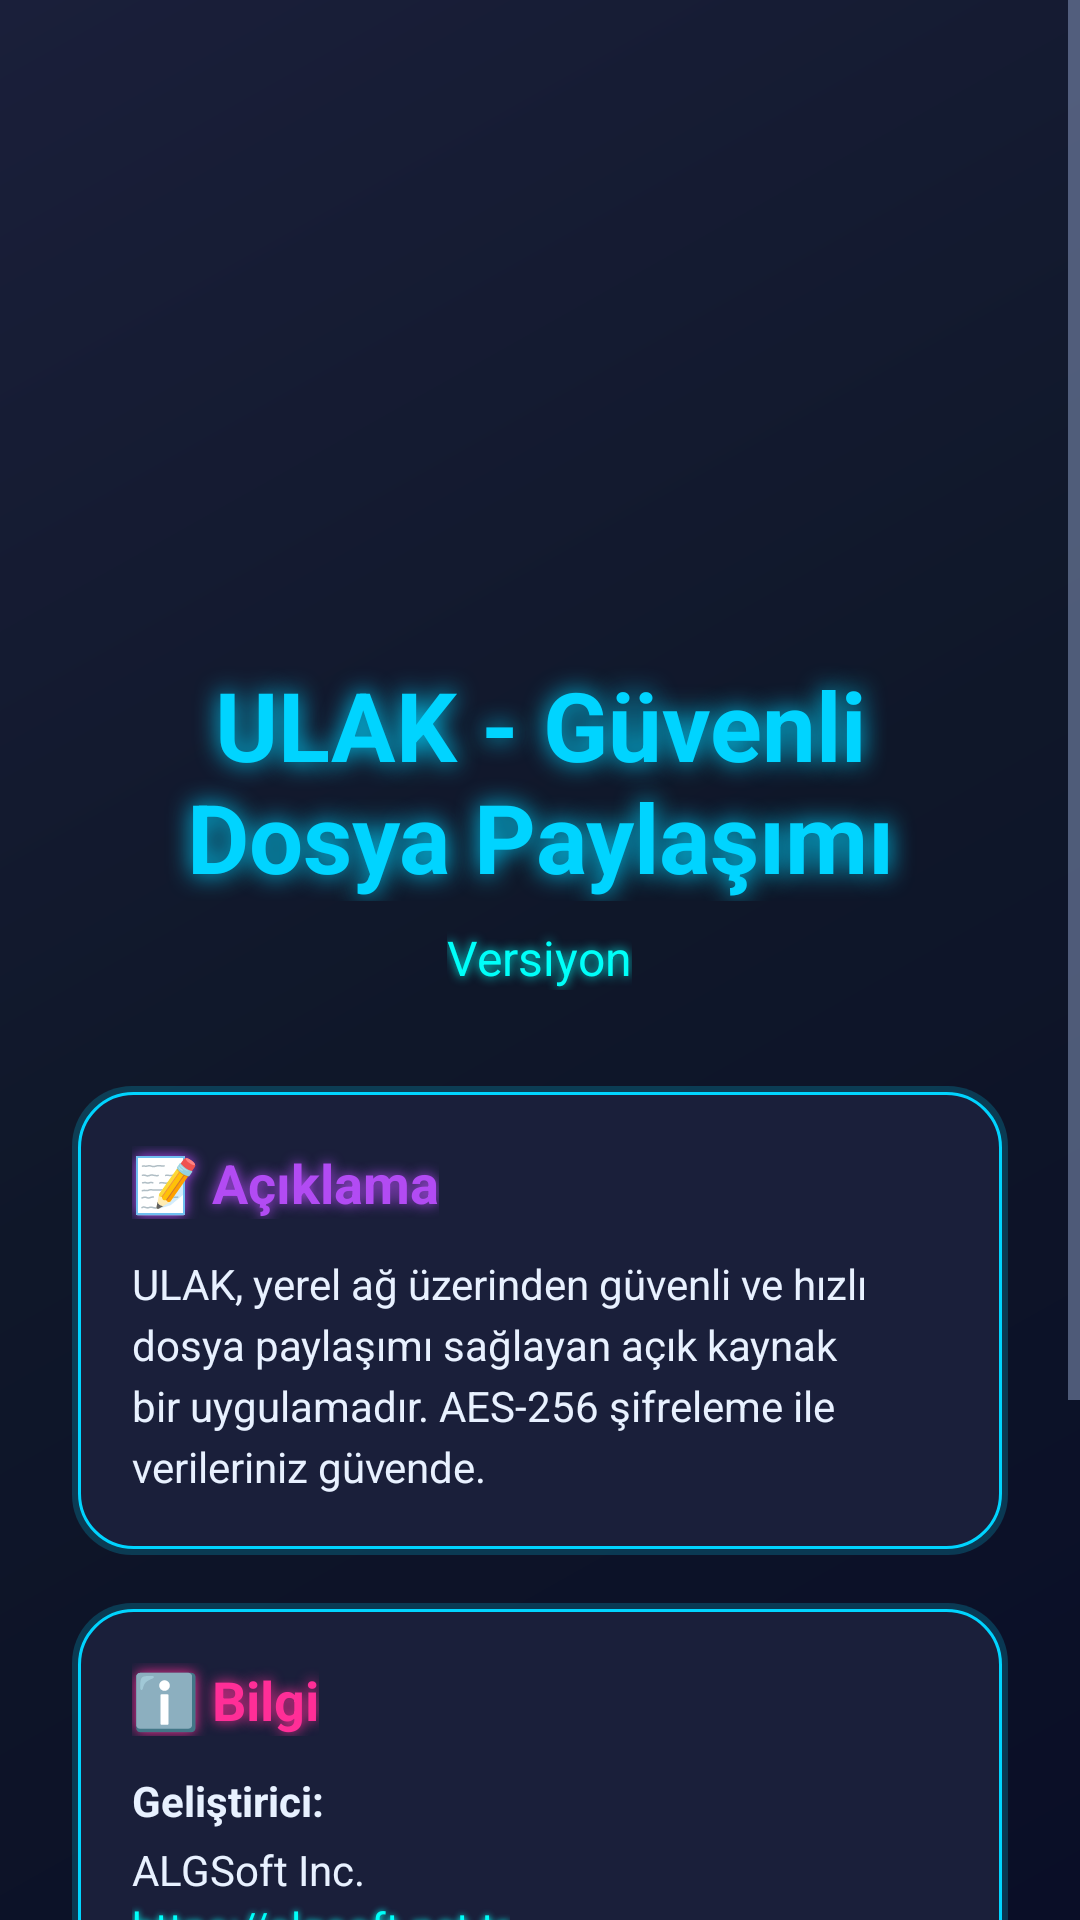

The Android layout XML behind this screen, and the referenced resources:
<!-- AndroidManifest.xml: application theme Theme.ULAK -->
<!-- res/layout/activity_about.xml -->
<?xml version="1.0" encoding="utf-8"?>
<ScrollView xmlns:android="http://schemas.android.com/apk/res/android"
    xmlns:app="http://schemas.android.com/apk/res-auto"
    android:layout_width="match_parent"
    android:layout_height="match_parent"
    android:background="@drawable/bg_gradient"
    android:fillViewport="true">

    <LinearLayout
        android:layout_width="match_parent"
        android:layout_height="wrap_content"
        android:orientation="vertical"
        android:padding="24dp"
        android:gravity="center_horizontal">

        
        <ImageView
            android:id="@+id/ivAppLogo"
            android:layout_width="140dp"
            android:layout_height="140dp"
            android:layout_marginTop="32dp"
            android:layout_marginBottom="24dp"
            android:src="@mipmap/ic_launcher"
            android:contentDescription="@string/app_name" />

        
        <TextView
            android:id="@+id/tvAppTitle"
            android:layout_width="wrap_content"
            android:layout_height="wrap_content"
            android:text="@string/about_title"
            android:textSize="32sp"
            android:textStyle="bold"
            android:textColor="@color/neon_blue"
            android:shadowColor="@color/neon_blue"
            android:shadowRadius="20"
            android:gravity="center"
            android:layout_marginBottom="8dp" />

        
        <TextView
            android:id="@+id/tvVersion"
            android:layout_width="wrap_content"
            android:layout_height="wrap_content"
            android:text="@string/about_version"
            android:textSize="16sp"
            android:textColor="@color/neon_cyan"
            android:shadowColor="@color/neon_cyan"
            android:shadowRadius="8"
            android:layout_marginBottom="32dp" />

        
        <androidx.cardview.widget.CardView
            android:layout_width="match_parent"
            android:layout_height="wrap_content"
            android:layout_marginBottom="16dp"
            app:cardBackgroundColor="@color/transparent"
            app:cardElevation="0dp">

            <LinearLayout
                android:layout_width="match_parent"
                android:layout_height="wrap_content"
                android:orientation="vertical"
                android:background="@drawable/bg_card_neon"
                android:padding="20dp">

                <TextView
                    android:layout_width="wrap_content"
                    android:layout_height="wrap_content"
                    android:text="📝 Açıklama"
                    android:textSize="18sp"
                    android:textStyle="bold"
                    android:textColor="@color/neon_purple"
                    android:shadowColor="@color/neon_purple"
                    android:shadowRadius="10"
                    android:layout_marginBottom="12dp" />

                <TextView
                    android:id="@+id/tvDescription"
                    android:layout_width="match_parent"
                    android:layout_height="wrap_content"
                    android:text="@string/about_description"
                    android:textSize="14sp"
                    android:textColor="@color/text_primary"
                    android:lineSpacingExtra="4dp" />
            </LinearLayout>
        </androidx.cardview.widget.CardView>


        <androidx.cardview.widget.CardView
            android:layout_width="match_parent"
            android:layout_height="wrap_content"
            android:layout_marginBottom="32dp"
            app:cardBackgroundColor="@color/transparent"
            app:cardElevation="0dp">

            <LinearLayout
                android:layout_width="match_parent"
                android:layout_height="wrap_content"
                android:orientation="vertical"
                android:background="@drawable/bg_card_neon"
                android:padding="20dp">

                <TextView
                    android:layout_width="wrap_content"
                    android:layout_height="wrap_content"
                    android:text="ℹ️ Bilgi"
                    android:textSize="18sp"
                    android:textStyle="bold"
                    android:textColor="@color/neon_pink"
                    android:shadowColor="@color/neon_pink"
                    android:shadowRadius="10"
                    android:layout_marginBottom="12dp" />

                <TextView
                    android:layout_width="wrap_content"
                    android:layout_height="wrap_content"
                    android:text="@string/about_developer_label"
                    android:textSize="14sp"
                    android:textStyle="bold"
                    android:textColor="@color/text_primary"
                    android:layout_marginBottom="4dp" />

                <TextView
                    android:id="@+id/tvAlgsoft"
                    android:layout_width="wrap_content"
                    android:layout_height="wrap_content"
                    android:text="@string/about_algsoft"
                    android:textSize="14sp"
                    android:textColor="@color/text_primary" />

                <TextView
                    android:id="@+id/tvAlgsoftUrl"
                    android:layout_width="wrap_content"
                    android:layout_height="wrap_content"
                    android:text="@string/about_algsoft_url"
                    android:textSize="14sp"
                    android:textColor="@color/neon_cyan"
                    android:shadowColor="@color/neon_cyan"
                    android:shadowRadius="5"
                    android:layout_marginBottom="12dp" />

                <TextView
                    android:id="@+id/tvFatih"
                    android:layout_width="wrap_content"
                    android:layout_height="wrap_content"
                    android:text="@string/about_fatih"
                    android:textSize="14sp"
                    android:textColor="@color/text_primary" />

                <TextView
                    android:id="@+id/tvFatihUrl"
                    android:layout_width="wrap_content"
                    android:layout_height="wrap_content"
                    android:text="@string/about_fatih_url"
                    android:textSize="14sp"
                    android:textColor="@color/neon_cyan"
                    android:shadowColor="@color/neon_cyan"
                    android:shadowRadius="5"
                    android:layout_marginBottom="12dp" />

                <TextView
                    android:id="@+id/tvWebsiteLabel"
                    android:layout_width="wrap_content"
                    android:layout_height="wrap_content"
                    android:text="@string/about_website_label"
                    android:textSize="14sp"
                    android:textColor="@color/text_primary" />

                <TextView
                    android:id="@+id/tvWebsiteUrl"
                    android:layout_width="wrap_content"
                    android:layout_height="wrap_content"
                    android:text="@string/about_website_url"
                    android:textSize="14sp"
                    android:textColor="@color/neon_cyan"
                    android:shadowColor="@color/neon_cyan"
                    android:shadowRadius="5"
                    android:layout_marginBottom="12dp" />

                <TextView
                    android:id="@+id/tvGithubLabel"
                    android:layout_width="wrap_content"
                    android:layout_height="wrap_content"
                    android:text="@string/about_github_label"
                    android:textSize="14sp"
                    android:textColor="@color/text_primary" />

                <TextView
                    android:id="@+id/tvGithubUrl"
                    android:layout_width="wrap_content"
                    android:layout_height="wrap_content"
                    android:text="@string/about_github_url"
                    android:textSize="14sp"
                    android:textColor="@color/neon_cyan"
                    android:shadowColor="@color/neon_cyan"
                    android:shadowRadius="5" />
            </LinearLayout>
        </androidx.cardview.widget.CardView>

    </LinearLayout>
</ScrollView>
<!-- resources referenced by this layout -->
<resources>
  <color name="neon_blue">#00d4ff</color>
  <color name="neon_cyan">#00fff9</color>
  <color name="neon_pink">#ff2e97</color>
  <color name="neon_purple">#b24bf3</color>
  <color name="text_primary">#e8f1ff</color>
  <color name="transparent">#00000000</color>
  <!-- drawable bg_card_neon (drawable) -->
  <?xml version="1.0" encoding="utf-8"?>
  <layer-list xmlns:android="http://schemas.android.com/apk/res/android">
      
      <item>
          <shape android:shape="rectangle">
              <solid android:color="#3300d4ff" />
              <corners android:radius="20dp" />
          </shape>
      </item>
      
      <item android:top="2dp" android:bottom="2dp" android:left="2dp" android:right="2dp">
          <shape android:shape="rectangle">
              <solid android:color="#1a1f3a" />
              <stroke android:width="1dp" android:color="#00d4ff" />
              <corners android:radius="18dp" />
          </shape>
      </item>
  </layer-list>
  <!-- drawable bg_gradient (drawable) -->
  <?xml version="1.0" encoding="utf-8"?>
  <shape xmlns:android="http://schemas.android.com/apk/res/android">
      <gradient
          android:angle="135"
          android:startColor="#0a0e27"
          android:centerColor="#0f1729"
          android:endColor="#1a1f3a"
          android:type="linear" />
  </shape>
  <string name="about_algsoft">ALGSoft Inc.</string>
  <string name="about_algsoft_url">https://algsoft.net.tr</string>
  <string name="about_description">ULAK, yerel ağ üzerinden güvenli ve hızlı dosya paylaşımı sağlayan açık kaynak bir uygulamadır. AES-256 şifreleme ile verileriniz güvende.</string>
  <string name="about_developer_label">Geliştirici:</string>
  <string name="about_fatih">Fatih ÖNDER (CekToR)</string>
  <string name="about_fatih_url">https://fatihonder.org.tr</string>
  <string name="about_github_label">Github:</string>
  <string name="about_github_url">https://github.com/cektor/ULAK</string>
  <string name="about_title">ULAK - Güvenli Dosya Paylaşımı</string>
  <string name="about_version">Versiyon</string>
  <string name="about_website_label">ULAK Websitesi</string>
  <string name="about_website_url">https://ulak.algsoft.net.tr</string>
  <string name="app_name">ULAK</string>
  <color name="white">#FFFFFFFF</color>
  <color name="black">#FF000000</color>
  <color name="background_dark">#0a0e27</color>
  <color name="text_secondary">#8b9dc3</color>
  <style name="ULAKEditText" parent="Widget.AppCompat.EditText">
          <item name="android:textColor">@color/text_primary</item>
          <item name="android:textColorHint">@color/text_secondary</item>
          <item name="android:background">@drawable/dialog_background</item>
          <item name="android:padding">16dp</item>
      </style>
  <color name="card_background">#1a1f3a</color>
  <style name="ULAKDialogButton" parent="Widget.MaterialComponents.Button.TextButton.Dialog">
          <item name="android:textColor">@color/neon_blue</item>
          <item name="android:textAllCaps">false</item>
          <item name="android:textSize">16sp</item>
          <item name="android:fontFamily">sans-serif-medium</item>
      </style>
  <!-- drawable dialog_background (drawable) -->
  <?xml version="1.0" encoding="utf-8"?>
  <shape xmlns:android="http://schemas.android.com/apk/res/android">
      <solid android:color="#1a1f3a"/>
      <stroke android:width="2dp" android:color="#00d4ff"/>
      <corners android:radius="16dp"/>
  </shape>
</resources>
